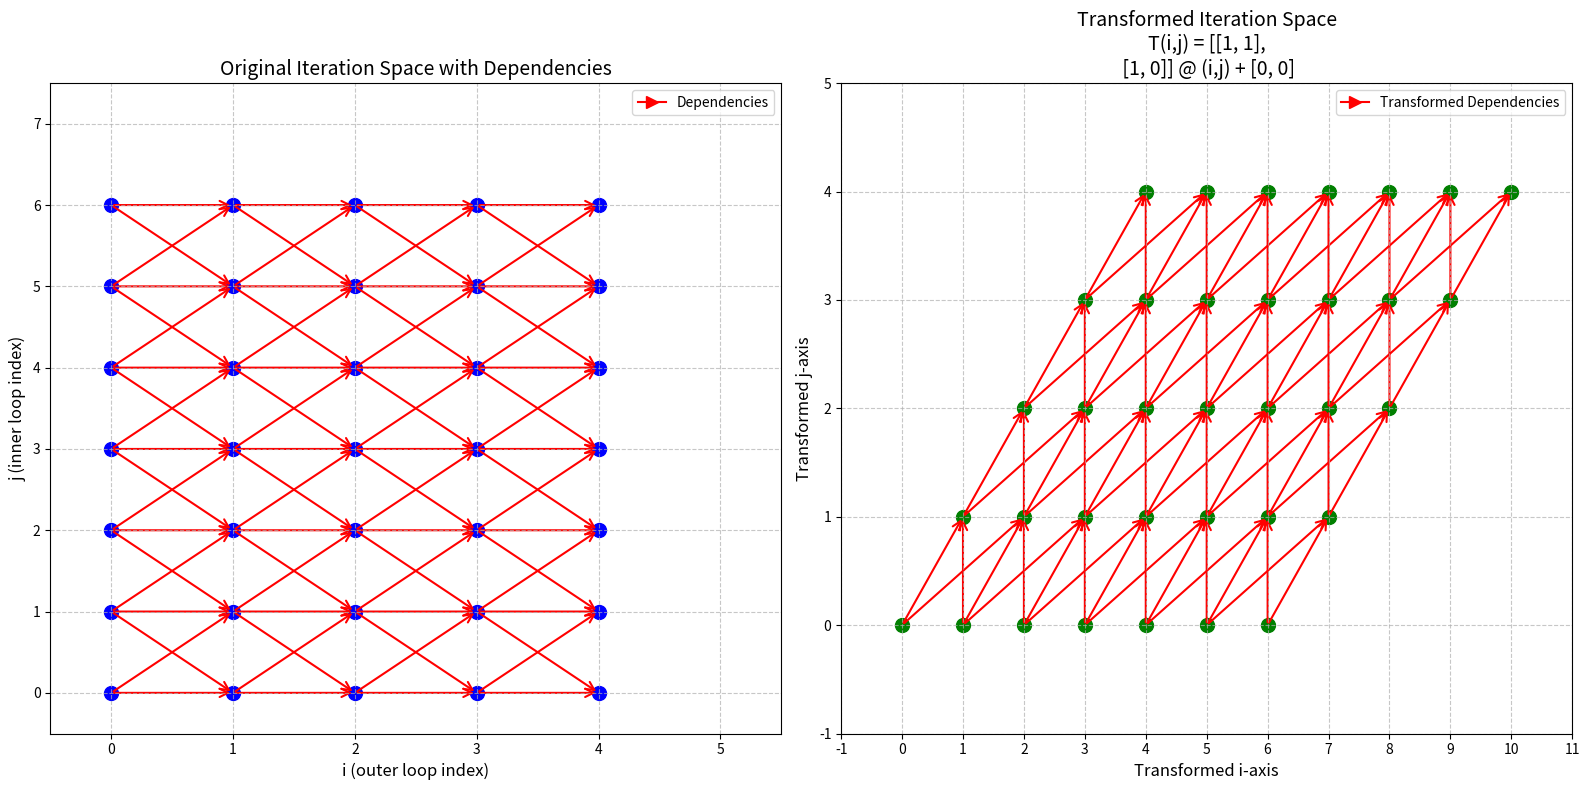

Write Python code to recreate this figure.
import numpy as np
import matplotlib.pyplot as plt
from matplotlib.patches import FancyArrowPatch
from numpy.linalg import inv

class LoopTransformationVisualizer:
    """
    A class for visualizing loop iteration spaces, dependencies, and transformations.
    """
    
    def __init__(self, loop_bounds, dependency_vectors=None):
        """
        Initialize the visualizer with loop bounds and optional dependency vectors.
        
        Parameters:
        -----------
        loop_bounds : tuple
            A tuple (N, M) specifying the bounds of the two nested loops.
        dependency_vectors : list of tuples, optional
            List of dependency vectors, each as a tuple (di, dj).
        """
        self.N, self.M = loop_bounds
        self.dependency_vectors = dependency_vectors or []
        self.original_points = np.array([(i, j) for i in range(self.N) for j in range(self.M)])
        self.transformed_points = self.original_points.copy()
        self.transformation_matrix = np.eye(2)  # Identity matrix by default
        self.transformation_offset = np.zeros(2)  # Zero offset by default
        
    def set_dependency_vectors(self, dependency_vectors):
        """
        Set dependency vectors.
        
        Parameters:
        -----------
        dependency_vectors : list of tuples
            List of dependency vectors, each as a tuple (di, dj).
        """
        self.dependency_vectors = dependency_vectors
        
    def apply_transformation(self, matrix=None, offset=None):
        """
        Apply an affine transformation to the iteration space.
        
        Parameters:
        -----------
        matrix : numpy.ndarray, optional
            2x2 transformation matrix. If None, uses identity matrix.
        offset : numpy.ndarray, optional
            Offset vector. If None, uses zero vector.
            
        The transformation applied is: (i,j) -> matrix @ (i,j) + offset
        """
        matrix = matrix if matrix is not None else np.eye(2)
        offset = offset if offset is not None else np.zeros(2)
        
        self.transformation_matrix = matrix
        self.transformation_offset = offset
        
        # Apply transformation to each point
        self.transformed_points = np.array([
            matrix @ point + offset for point in self.original_points
        ])
        
    def transform_point(self, point):
        """
        Transform a single point using the current transformation.
        
        Parameters:
        -----------
        point : tuple or numpy.ndarray
            The point (i, j) to transform.
            
        Returns:
        --------
        numpy.ndarray
            The transformed point.
        """
        return self.transformation_matrix @ point + self.transformation_offset
        
    def visualize(self, show_all_dependencies=False, arrow_stride=2, figsize=(16, 8)):
        """
        Visualize original and transformed iteration spaces with dependencies.
        
        Parameters:
        -----------
        show_all_dependencies : bool, optional
            If True, show dependencies for all points. If False, show them for a subset.
        arrow_stride : int, optional
            When show_all_dependencies is False, show arrows every arrow_stride steps.
        figsize : tuple, optional
            Figure size (width, height) in inches.
        """
        fig, (ax1, ax2) = plt.subplots(1, 2, figsize=figsize)
        
        # Plot original space
        ax1.scatter(self.original_points[:, 0], self.original_points[:, 1], color='blue', s=100)
        
        # Draw dependencies in original space
        for dep_vector in self.dependency_vectors:
            dep_vector = np.array(dep_vector)
            for idx, (i, j) in enumerate(self.original_points):
                if show_all_dependencies or (i % arrow_stride == 0 and j % arrow_stride == 0):
                    # Check if the target is within bounds
                    target_i, target_j = i + dep_vector[0], j + dep_vector[1]
                    if 0 <= target_i < self.N and 0 <= target_j < self.M:
                        arrow = FancyArrowPatch(
                            (i, j),
                            (target_i, target_j),
                            arrowstyle='->',
                            mutation_scale=15,
                            linewidth=1.5,
                            color='red'
                        )
                        ax1.add_patch(arrow)
        
        # Set up original space plot
        ax1.grid(True, linestyle='--', alpha=0.7)
        ax1.set_xlabel('i (outer loop index)', fontsize=12)
        ax1.set_ylabel('j (inner loop index)', fontsize=12)
        ax1.set_title('Original Iteration Space with Dependencies', fontsize=14)
        ax1.set_xlim(-0.5, self.N - 0.5 + max(0, *[d[0] for d in self.dependency_vectors]))
        ax1.set_ylim(-0.5, self.M - 0.5 + max(0, *[d[1] for d in self.dependency_vectors]))
        ax1.set_xticks(range(self.N + 1))
        ax1.set_yticks(range(self.M + 1))
        
        # Plot transformed space
        ax2.scatter(self.transformed_points[:, 0], self.transformed_points[:, 1], color='green', s=100)
        
        # Draw dependencies in transformed space
        for dep_vector in self.dependency_vectors:
            dep_vector = np.array(dep_vector)
            for idx, (i, j) in enumerate(self.original_points):
                if show_all_dependencies or (i % arrow_stride == 0 and j % arrow_stride == 0):
                    # Check if the target is within bounds in the original space
                    target_i, target_j = i + dep_vector[0], j + dep_vector[1]
                    if 0 <= target_i < self.N and 0 <= target_j < self.M:
                        # Transform both source and target points
                        source_transformed = self.transform_point(np.array([i, j]))
                        target_transformed = self.transform_point(np.array([target_i, target_j]))
                        
                        arrow = FancyArrowPatch(
                            tuple(source_transformed),
                            tuple(target_transformed),
                            arrowstyle='->',
                            mutation_scale=15,
                            linewidth=1.5,
                            color='red'
                        )
                        ax2.add_patch(arrow)
        
        # Set up transformed space plot
        ax2.grid(True, linestyle='--', alpha=0.7)
        ax2.set_xlabel('Transformed i-axis', fontsize=12)
        ax2.set_ylabel('Transformed j-axis', fontsize=12)
        
        # Create a string representation of the transformation
        matrix_str = np.array2string(self.transformation_matrix, precision=2, separator=', ')
        offset_str = np.array2string(self.transformation_offset, precision=2, separator=', ')
        transform_formula = f"T(i,j) = {matrix_str} @ (i,j) + {offset_str}"
        
        ax2.set_title(f'Transformed Iteration Space\n{transform_formula}', fontsize=14)
        
        # Set limits for the transformed space with padding
        min_x = np.min(self.transformed_points[:, 0]) - 0.5
        max_x = np.max(self.transformed_points[:, 0]) + 0.5
        min_y = np.min(self.transformed_points[:, 1]) - 0.5
        max_y = np.max(self.transformed_points[:, 1]) + 0.5
        
        ax2.set_xlim(min_x, max_x)
        ax2.set_ylim(min_y, max_y)
        
        # Try to set sensible tick marks for transformed space
        x_range = max_x - min_x
        y_range = max_y - min_y
        
        if x_range <= 20:  # Use integer ticks if range is reasonable
            ax2.set_xticks(np.arange(np.floor(min_x), np.ceil(max_x) + 1))
        
        if y_range <= 20:
            ax2.set_yticks(np.arange(np.floor(min_y), np.ceil(max_y) + 1))
        
        # Add legend
        red_line = plt.Line2D([0], [0], color='red', lw=1.5, marker='>', markersize=8)
        
        if len(self.dependency_vectors) == 1:
            dep_str = f"Dependency: (i,j) → (i+{self.dependency_vectors[0][0]},j+{self.dependency_vectors[0][1]})"
            ax1.legend([red_line], [dep_str], loc='upper right')
        else:
            ax1.legend([red_line], ['Dependencies'], loc='upper right')
            
        ax2.legend([red_line], ['Transformed Dependencies'], loc='upper right')
        
        plt.tight_layout()
        plt.show()
        
    def skew_transformation(self, skew_factor_i=0, skew_factor_j=0):
        """
        Apply a skew transformation.
        
        Parameters:
        -----------
        skew_factor_i : float
            Skew factor for i coordinate (horizontal shearing).
        skew_factor_j : float
            Skew factor for j coordinate (vertical shearing).
        """
        matrix = np.array([
            [1, skew_factor_i],
            [skew_factor_j, 1]
        ])
        self.apply_transformation(matrix)
        
    def rotate_transformation(self, angle_degrees):
        """
        Apply a rotation transformation.
        
        Parameters:
        -----------
        angle_degrees : float
            Rotation angle in degrees.
        """
        angle_radians = np.deg2rad(angle_degrees)
        cos_theta = np.cos(angle_radians)
        sin_theta = np.sin(angle_radians)
        
        matrix = np.array([
            [cos_theta, -sin_theta],
            [sin_theta, cos_theta]
        ])
        self.apply_transformation(matrix)
        
    def scale_transformation(self, scale_i=1, scale_j=1):
        """
        Apply a scaling transformation.
        
        Parameters:
        -----------
        scale_i : float
            Scale factor for i coordinate.
        scale_j : float
            Scale factor for j coordinate.
        """
        matrix = np.array([
            [scale_i, 0],
            [0, scale_j]
        ])
        self.apply_transformation(matrix)
        
    def custom_transformation(self, a, b, c, d, offset_i=0, offset_j=0):
        """
        Apply a custom 2x2 linear transformation: (i,j) -> (a*i + b*j, c*i + d*j) + (offset_i, offset_j)
        
        Parameters:
        -----------
        a, b, c, d : float
            Elements of the transformation matrix.
        offset_i, offset_j : float
            Elements of the offset vector.
        """
        matrix = np.array([[a, b], [c, d]])
        offset = np.array([offset_i, offset_j])
        self.apply_transformation(matrix, offset)
        
    def compose_transformation(self, new_matrix, new_offset=None):
        """
        Compose the current transformation with a new transformation.
        
        Parameters:
        -----------
        new_matrix : numpy.ndarray
            The new 2x2 transformation matrix to compose with the current one.
        new_offset : numpy.ndarray, optional
            The new offset vector. If None, uses zero vector.
        
        Note: The new transformation is applied after the current one.
        """
        new_offset = new_offset if new_offset is not None else np.zeros(2)
        
        # Compute the composed transformation: new_matrix @ (old_matrix @ x + old_offset) + new_offset
        # This simplifies to (new_matrix @ old_matrix) @ x + (new_matrix @ old_offset + new_offset)
        composed_matrix = new_matrix @ self.transformation_matrix
        composed_offset = new_matrix @ self.transformation_offset + new_offset
        
        self.apply_transformation(composed_matrix, composed_offset)
        
    def invert_transformation(self):
        """
        Invert the current transformation if possible.
        
        Returns:
        --------
        bool
            True if inversion was successful, False otherwise.
        """
        try:
            inverted_matrix = inv(self.transformation_matrix)
            inverted_offset = -inverted_matrix @ self.transformation_offset
            self.apply_transformation(inverted_matrix, inverted_offset)
            return True
        except np.linalg.LinAlgError:
            print("Error: Transformation is not invertible.")
            return False

# Create a visualizer
visualizer = LoopTransformationVisualizer((5, 7), [(1, 0),(1,1),(1,-1)])

# Apply skew: (i,j) → (i-j, j)
visualizer.custom_transformation(0, 1, 1, 0)  # Matrix = [[1, -1], [0, 1]]
visualizer.custom_transformation(1, 1, 1, 0)  # Matrix = [[1, -1], [0, 1]]

# Visualize
visualizer.visualize(show_all_dependencies=True)
